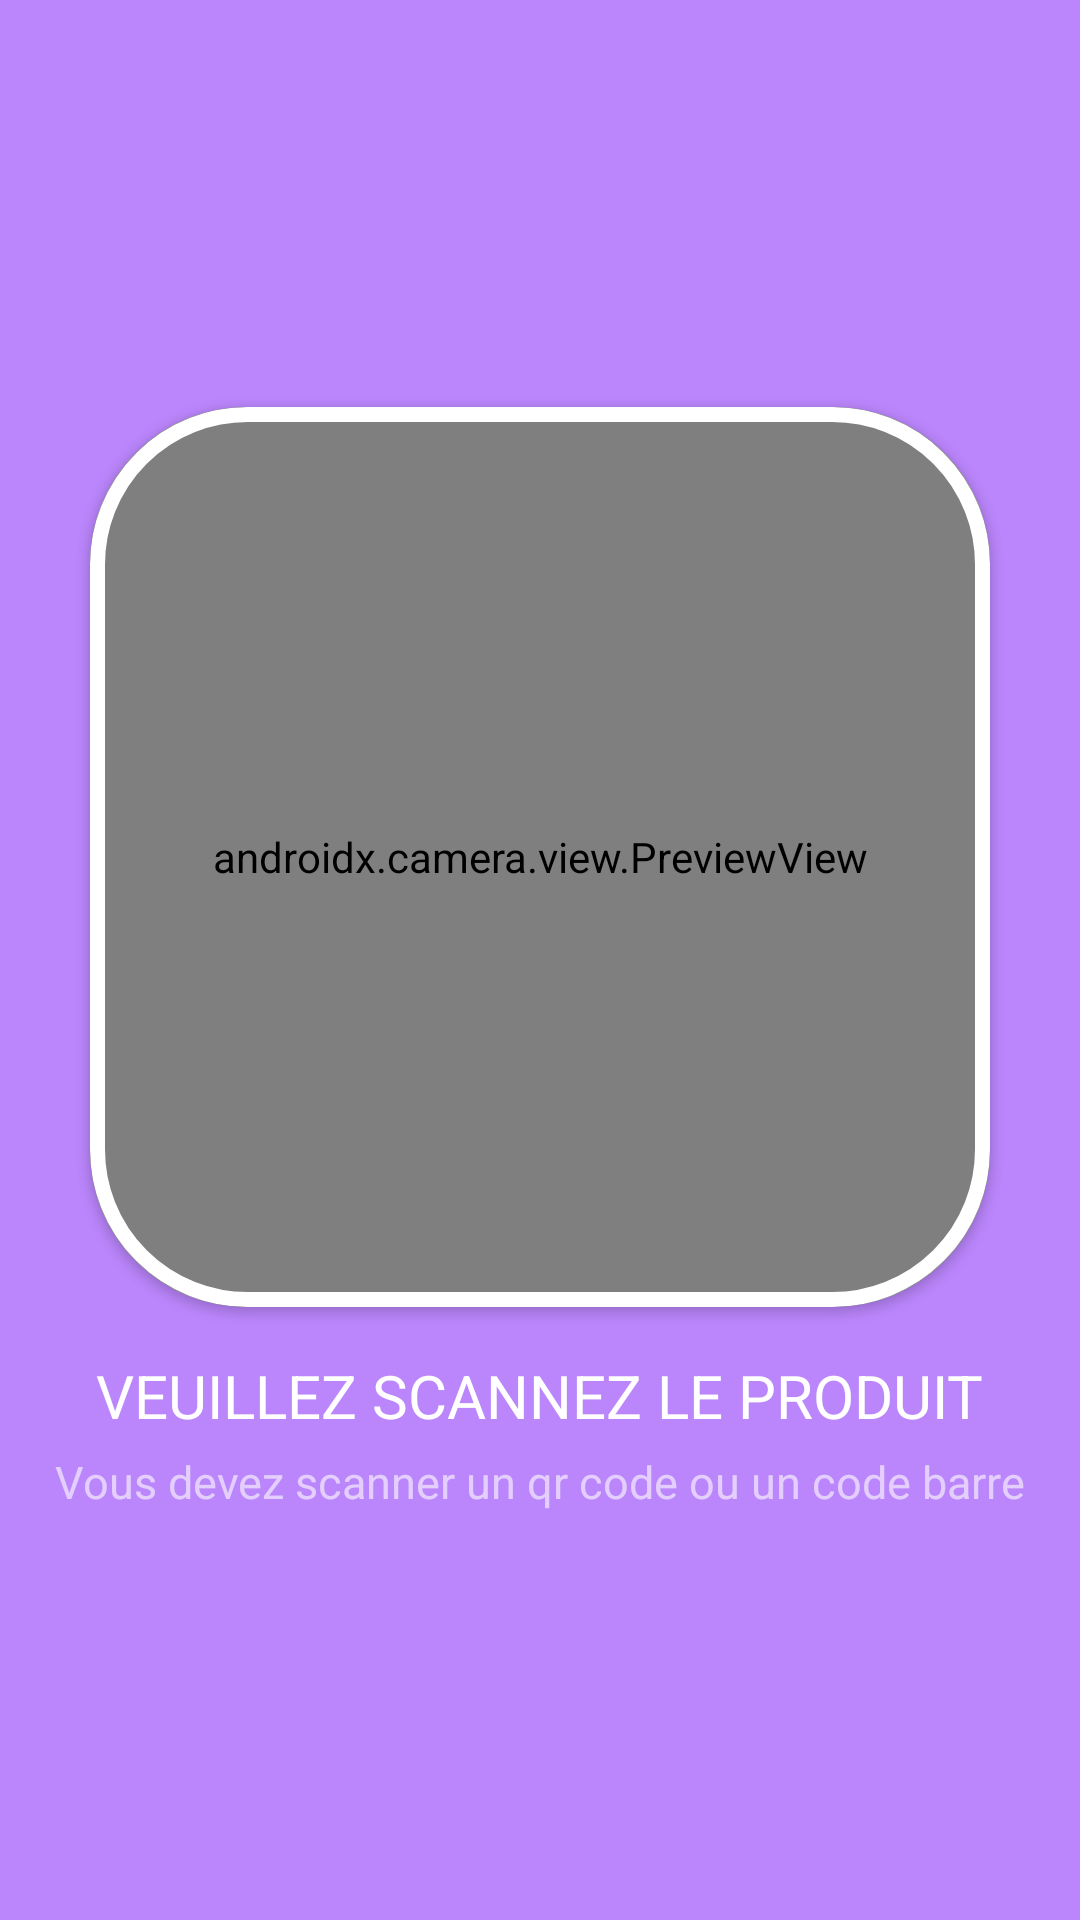

Reconstruct the res/layout file that produces this screen, plus the resources it refers to.
<!-- AndroidManifest.xml: application theme Theme.MyAppliAll4Sport -->
<!-- res/layout/activity_scan.xml -->
<?xml version="1.0" encoding="utf-8"?>
<androidx.coordinatorlayout.widget.CoordinatorLayout xmlns:android="http://schemas.android.com/apk/res/android"
    xmlns:app="http://schemas.android.com/apk/res-auto"
    xmlns:tools="http://schemas.android.com/tools"
    android:layout_width="match_parent"
    android:layout_height="match_parent"
    tools:context=".Scan">

    <LinearLayout
        android:id="@+id/container"
        android:layout_width="match_parent"
        android:layout_height="match_parent"
        android:background="@color/purple_200"
        android:fitsSystemWindows="true"
        android:gravity="center"
        android:orientation="vertical">

        <androidx.cardview.widget.CardView
            android:id="@+id/cardView"
            android:layout_width="300dp"
            android:layout_height="300dp"
            android:layout_gravity="center"
            android:foreground="@drawable/scan"
            app:cardBackgroundColor="@color/white"
            app:cardCornerRadius="52dp">

            <androidx.camera.view.PreviewView
                android:id="@+id/previewView"
                android:layout_width="match_parent"
                android:layout_height="match_parent" />

        </androidx.cardview.widget.CardView>

        <TextView
            android:id="@+id/scanTitle"
            android:layout_width="wrap_content"
            android:layout_height="wrap_content"
            android:layout_gravity="center"
            android:layout_marginTop="16dp"
            android:alpha="1"
            android:text="VEUILLEZ SCANNEZ LE PRODUIT"
            android:textColor="@color/white"
            android:textSize="20sp" />

        <TextView
            android:id="@+id/scanSubTitle"
            android:layout_width="wrap_content"
            android:layout_height="wrap_content"
            android:layout_gravity="center"
            android:layout_marginTop="5dp"
            android:alpha="0.6"
            android:text="Vous devez scanner un qr code ou un code barre"
            android:textColor="@color/white"
            android:textSize="15sp" />

    </LinearLayout>

</androidx.coordinatorlayout.widget.CoordinatorLayout>
<!-- resources referenced by this layout -->
<resources>
  <color name="purple_200">#FFBB86FC</color>
  <color name="white">#FFFFFFFF</color>
  <!-- drawable scan (drawable) -->
  <?xml version="1.0" encoding="utf-8"?>
  <shape xmlns:android="http://schemas.android.com/apk/res/android"
      android:shape="rectangle">
      <stroke
          android:width="5dp"
          android:color="@color/white" />
      <corners
          android:radius="50dp" />
  </shape>
  <style name="Theme.MyAppliAll4Sport" parent="Base.Theme.MyAppliAll4Sport" />
  <style name="Base.Theme.MyAppliAll4Sport" parent="Theme.Material3.DayNight.NoActionBar">
          
          
      </style>
</resources>
